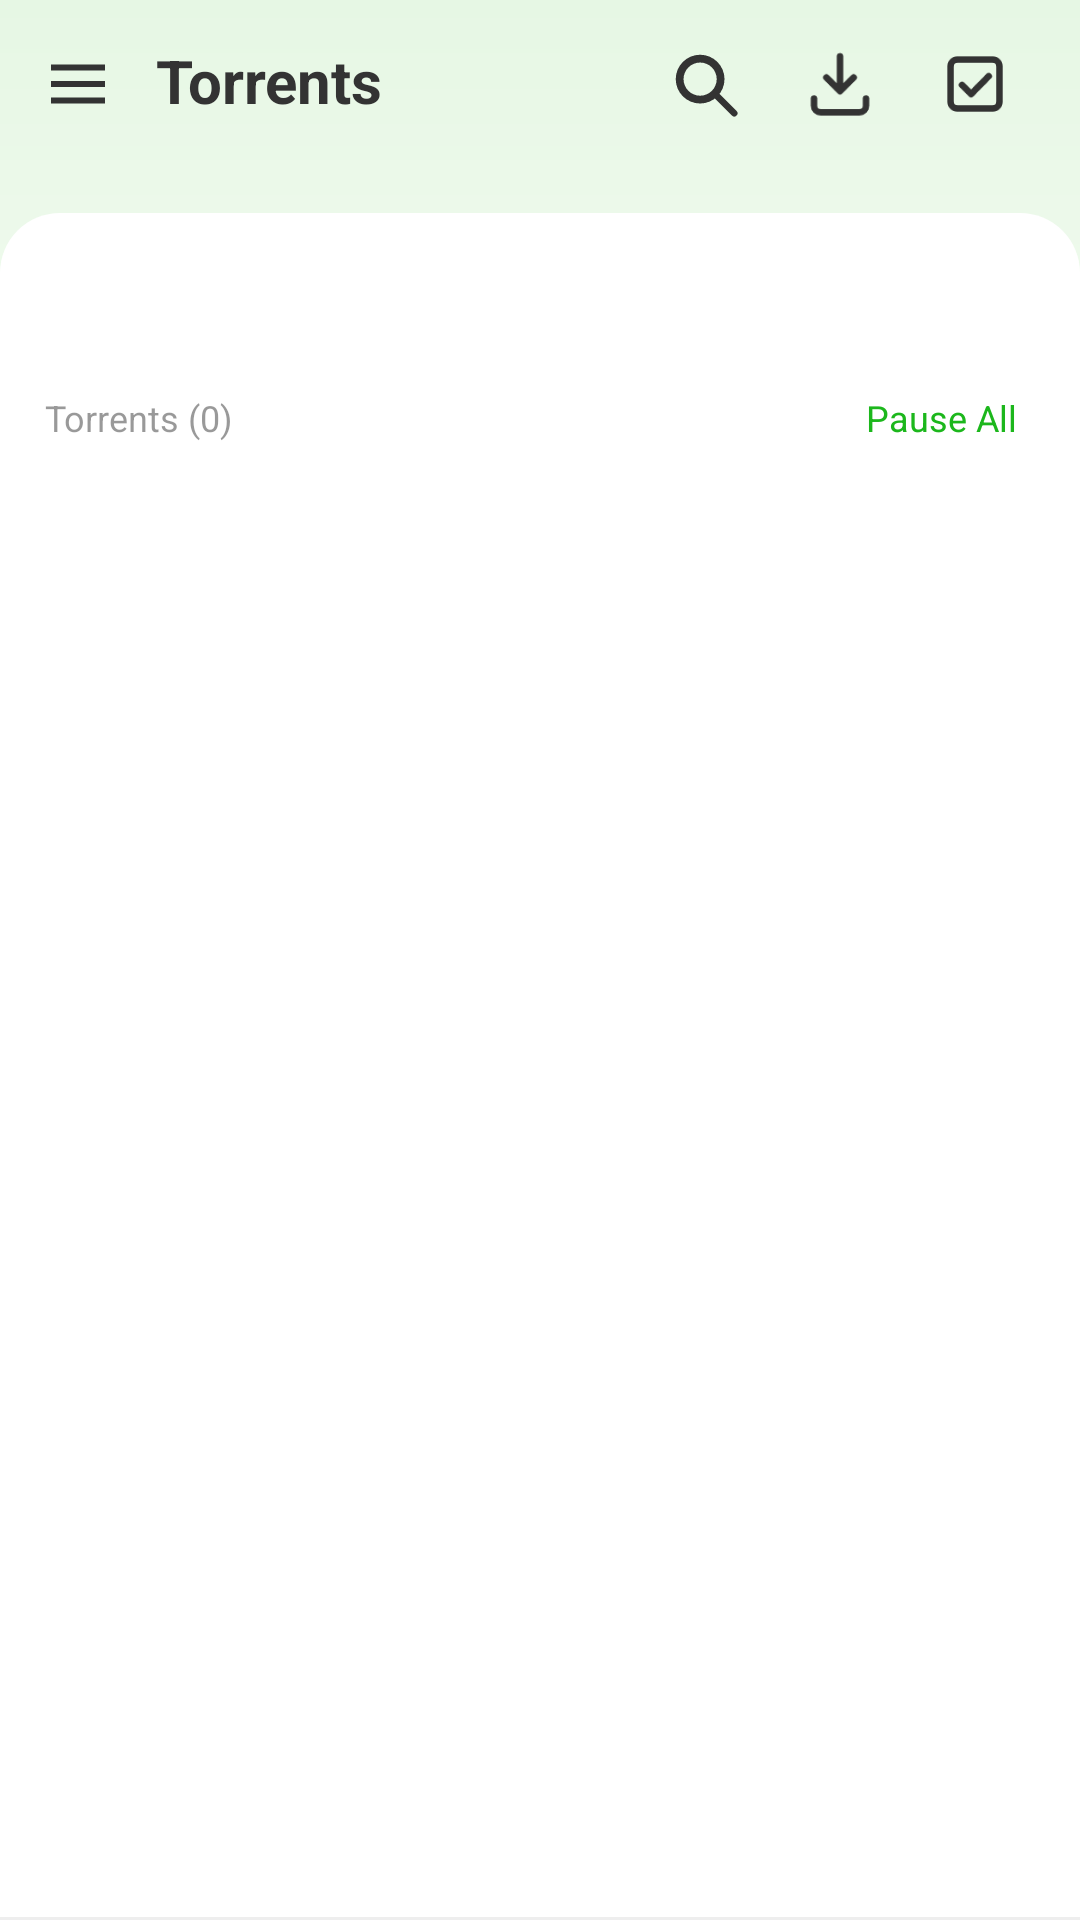

Reconstruct the res/layout file that produces this screen, plus the resources it refers to.
<!-- AndroidManifest.xml: application theme AppTheme -->
<!-- res/layout/activity_main.xml -->
<?xml version="1.0" encoding="utf-8"?>
<FrameLayout xmlns:android="http://schemas.android.com/apk/res/android"
    android:layout_width="match_parent"
    android:layout_height="match_parent"
    android:background="@color/bg_content">

    <FrameLayout
        android:layout_width="match_parent"
        android:layout_height="match_parent">

        <ImageView
            android:layout_width="match_parent"
            android:layout_height="260dp"
            android:scaleType="fitXY"
            android:src="@drawable/bg_top_gradient"
            android:contentDescription="@null" />

        <LinearLayout
            android:layout_width="match_parent"
            android:layout_height="match_parent"
            android:orientation="vertical"
            android:fitsSystemWindows="true">

            
            <LinearLayout
                android:layout_width="match_parent"
                android:layout_height="56dp"
                android:orientation="horizontal"
                android:gravity="center_vertical"
                android:paddingLeft="10dp"
                android:paddingRight="6dp">

                <ImageButton
                    android:id="@+id/btnMenu"
                    android:layout_width="32dp"
                    android:layout_height="32dp"
                    android:background="@android:color/transparent"
                    android:padding="4dp"
                    android:scaleType="fitCenter"
                    android:contentDescription="Menu"
                    android:src="@drawable/ic_menu" />

                <TextView
                    android:id="@+id/tvTitle"
                    android:layout_width="wrap_content"
                    android:layout_height="wrap_content"
                    android:layout_marginLeft="10dp"
                    android:includeFontPadding="false"
                    android:text="Torrents"
                    android:textColor="@color/text_primary"
                    android:textSize="20sp"
                    android:textStyle="bold" />

                <View
                    android:id="@+id/spacer"
                    android:layout_width="0dp"
                    android:layout_height="1dp"
                    android:layout_weight="1" />

                <EditText
                    android:id="@+id/etSearch"
                    android:layout_width="0dp"
                    android:layout_height="38dp"
                    android:layout_weight="1"
                    android:layout_marginLeft="8dp"
                    android:layout_marginRight="8dp"
                    android:background="@drawable/bg_search"
                    android:hint="Search torrents"
                    android:imeOptions="actionDone"
                    android:inputType="text"
                    android:paddingLeft="10dp"
                    android:paddingRight="10dp"
                    android:singleLine="true"
                    android:textColor="@color/text_primary"
                    android:textColorHint="@color/text_unselect"
                    android:textSize="14sp"
                    android:visibility="gone" />

                <ImageButton
                    android:id="@+id/btnSearch"
                    android:layout_width="32dp"
                    android:layout_height="32dp"
                    android:layout_marginLeft="13dp"
                    android:layout_marginRight="13dp"
                    android:background="@android:color/transparent"
                    android:padding="3dp"
                    android:scaleType="fitCenter"
                    android:contentDescription="Search"
                    android:src="@drawable/ic_search" />

                <ImageButton
                    android:id="@+id/btnAdd"
                    android:layout_width="32dp"
                    android:layout_height="32dp"
                    android:layout_marginRight="13dp"
                    android:background="@android:color/transparent"
                    android:padding="3dp"
                    android:scaleType="fitCenter"
                    android:contentDescription="Add torrent"
                    android:src="@drawable/ic_add" />

                <ImageButton
                    android:id="@+id/btnSelect"
                    android:layout_width="32dp"
                    android:layout_height="32dp"
                    android:layout_marginRight="13dp"
                    android:background="@android:color/transparent"
                    android:padding="3dp"
                    android:scaleType="fitCenter"
                    android:contentDescription="Select"
                    android:src="@drawable/ic_select" />
            </LinearLayout>

            
            <LinearLayout
                android:layout_width="match_parent"
                android:layout_height="0dp"
                android:layout_weight="1"
                android:layout_marginTop="15dp"
                android:background="@drawable/bg_sheet"
                android:orientation="vertical">

                <LinearLayout
                    android:id="@+id/tabs"
                    android:layout_width="match_parent"
                    android:layout_height="52dp"
                    android:orientation="horizontal"
                    android:paddingLeft="6dp"
                    android:gravity="bottom" />

                <LinearLayout
                    android:layout_width="match_parent"
                    android:layout_height="wrap_content"
                    android:orientation="horizontal"
                    android:gravity="center_vertical"
                    android:paddingLeft="15dp"
                    android:paddingRight="15dp"
                    android:paddingTop="4dp"
                    android:paddingBottom="2dp">

                    <TextView
                        android:id="@+id/tvHeader"
                        android:layout_width="0dp"
                        android:layout_height="wrap_content"
                        android:layout_weight="1"
                        android:includeFontPadding="false"
                        android:text="Torrents (0)"
                        android:textColor="@color/text_secondary"
                        android:textSize="12sp" />

                    <TextView
                        android:id="@+id/tvPauseAll"
                        android:layout_width="wrap_content"
                        android:layout_height="wrap_content"
                        android:padding="6dp"
                        android:includeFontPadding="false"
                        android:text="Pause All"
                        android:textColor="@color/primary"
                        android:textSize="12sp" />
                </LinearLayout>

                <ListView
                    android:id="@+id/list"
                    android:layout_width="match_parent"
                    android:layout_height="0dp"
                    android:layout_weight="1"
                    android:divider="@null"
                    android:dividerHeight="0dp"
                    android:paddingBottom="8dp"
                    android:clipToPadding="false"
                    android:scrollbars="none" />

                <TextView
                    android:id="@+id/empty"
                    android:layout_width="match_parent"
                    android:layout_height="0dp"
                    android:layout_weight="1"
                    android:gravity="center"
                    android:text="No torrents yet"
                    android:textColor="@color/text_unselect"
                    android:textSize="14sp"
                    android:visibility="gone" />
            </LinearLayout>

            <View
                android:layout_width="match_parent"
                android:layout_height="1dp"
                android:background="@color/line" />
        </LinearLayout>
    </FrameLayout>

    <View
        android:id="@+id/scrim"
        android:layout_width="match_parent"
        android:layout_height="match_parent"
        android:background="#000000"
        android:alpha="0"
        android:visibility="gone" />

    
    <LinearLayout
        android:id="@+id/drawer"
        android:layout_width="280dp"
        android:layout_height="match_parent"
        android:layout_gravity="start"
        android:background="@color/bg_sheet"
        android:elevation="12dp"
        android:fitsSystemWindows="true"
        android:orientation="vertical"
        android:visibility="gone">

        <LinearLayout
            android:layout_width="match_parent"
            android:layout_height="wrap_content"
            android:orientation="horizontal"
            android:gravity="center_vertical"
            android:paddingLeft="18dp"
            android:paddingTop="28dp"
            android:paddingBottom="18dp">

            <ImageView
                android:layout_width="34dp"
                android:layout_height="34dp"
                android:src="@drawable/ic_launcher"
                android:contentDescription="@null" />

            <TextView
                android:layout_width="wrap_content"
                android:layout_height="wrap_content"
                android:layout_marginLeft="10dp"
                android:includeFontPadding="false"
                android:text="OpenTorrent"
                android:textColor="@color/text_primary"
                android:textSize="18sp"
                android:textStyle="bold" />
        </LinearLayout>

        <View
            android:layout_width="match_parent"
            android:layout_height="1dp"
            android:background="@color/line" />

        <LinearLayout
            android:id="@+id/drawerItems"
            android:layout_width="match_parent"
            android:layout_height="0dp"
            android:layout_weight="1"
            android:orientation="vertical"
            android:paddingTop="8dp" />

        <TextView
            android:layout_width="match_parent"
            android:layout_height="wrap_content"
            android:paddingLeft="18dp"
            android:paddingBottom="18dp"
            android:paddingTop="6dp"
            android:includeFontPadding="false"
            android:text="No ads · no background resurrection"
            android:textColor="@color/text_unselect"
            android:textSize="11sp" />
    </LinearLayout>
</FrameLayout>
<!-- resources referenced by this layout -->
<resources>
  <color name="bg_content">#F8F8F8</color>
  <color name="bg_sheet">#FFFFFF</color>
  <color name="line">#EEEEEE</color>
  <color name="primary">#1CB71C</color>
  <color name="text_primary">#333333</color>
  <color name="text_secondary">#7F333333</color>
  <color name="text_unselect">#B2333333</color>
  <!-- drawable bg_search (drawable) -->
  <?xml version="1.0" encoding="utf-8"?>
  <shape xmlns:android="http://schemas.android.com/apk/res/android">
      <corners android:radius="6dp"/>
      <solid android:color="#F2F4F2"/>
  </shape>
  <!-- drawable bg_sheet (drawable) -->
  <?xml version="1.0" encoding="utf-8"?>
  <shape xmlns:android="http://schemas.android.com/apk/res/android">
      <corners android:topLeftRadius="20dp" android:topRightRadius="20dp"/>
      <solid android:color="#FFFFFF"/>
  </shape>
  <!-- drawable bg_top_gradient (drawable) -->
  <?xml version="1.0" encoding="utf-8"?>
  <shape xmlns:android="http://schemas.android.com/apk/res/android" android:shape="rectangle">
      <gradient android:startColor="#E6F7E4" android:centerColor="#F1FBEF" android:endColor="#F8F8F8" android:angle="270"/>
  </shape>
  <!-- drawable ic_add (drawable) -->
  <vector xmlns:android="http://schemas.android.com/apk/res/android" android:width="24dp" android:height="24dp" android:viewportWidth="24" android:viewportHeight="24">
      <path android:strokeColor="#FF333333" android:strokeWidth="2" android:strokeLineCap="round" android:strokeLineJoin="round"
          android:pathData="M12,3.5v10.5M7.8,10L12,14.2L16.2,10"/>
      <path android:strokeColor="#FF333333" android:strokeWidth="2" android:strokeLineCap="round" android:strokeLineJoin="round"
          android:pathData="M4,16.5v2.2a2,2 0 0,0 2,2h12a2,2 0 0,0 2,-2v-2.2"/>
  </vector>
  <!-- drawable ic_launcher: png bitmap (drawable, 1589 bytes) -->
  <!-- drawable ic_menu (drawable) -->
  <vector xmlns:android="http://schemas.android.com/apk/res/android" android:width="24dp" android:height="24dp" android:viewportWidth="24" android:viewportHeight="24">
      <path android:fillColor="#FF333333" android:pathData="M3,5.5h18v2h-18zM3,11h18v2h-18zM3,16.5h18v2h-18z"/>
  </vector>
  <!-- drawable ic_search (drawable) -->
  <vector xmlns:android="http://schemas.android.com/apk/res/android" android:width="24dp" android:height="24dp" android:viewportWidth="24" android:viewportHeight="24">
      <path android:fillColor="#FF333333" android:fillType="evenOdd"
          android:pathData="M10.5,3a7.5,7.5 0 1,0 0,15a7.5,7.5 0 1,0 0,-15zM10.5,5.4a5.1,5.1 0 1,1 0,10.2a5.1,5.1 0 1,1 0,-10.2z"/>
      <path android:strokeColor="#FF333333" android:strokeWidth="2" android:strokeLineCap="round"
          android:pathData="M15.9,15.9L21,21"/>
  </vector>
  <!-- drawable ic_select (drawable) -->
  <vector xmlns:android="http://schemas.android.com/apk/res/android" android:width="24dp" android:height="24dp" android:viewportWidth="24" android:viewportHeight="24">
      <path android:strokeColor="#FF333333" android:strokeWidth="2" android:strokeLineJoin="round"
          android:pathData="M4.5,6.5a2,2 0 0,1 2,-2h11a2,2 0 0,1 2,2v11a2,2 0 0,1 -2,2h-11a2,2 0 0,1 -2,-2z"/>
      <path android:strokeColor="#FF333333" android:strokeWidth="2" android:strokeLineCap="round" android:strokeLineJoin="round"
          android:pathData="M8,12.3l2.8,2.8L16.2,9.6"/>
  </vector>
  <style name="AppTheme" parent="@android:style/Theme.Material.Light.NoActionBar">
          <item name="android:statusBarColor">@color/top_green</item>
          <item name="android:windowLightStatusBar">true</item>
          <item name="android:navigationBarColor">@color/bg_sheet</item>
          <item name="android:colorAccent">@color/primary</item>
          <item name="android:colorPrimary">@color/primary</item>
          <item name="android:colorPrimaryDark">@color/primary</item>
          <item name="android:windowBackground">@color/bg_content</item>
      </style>
  <color name="top_green">#E6F7E4</color>
</resources>
